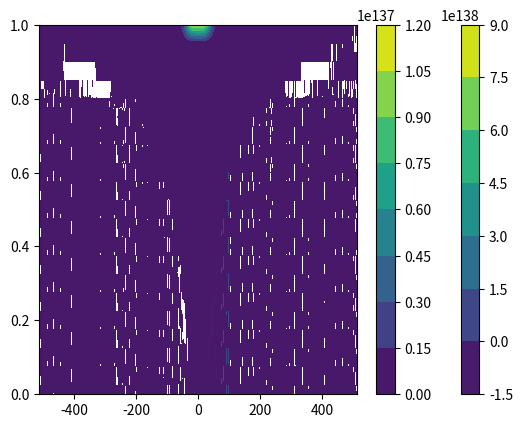

Recreate this plot in Python.
import numpy as np
from numpy import cos, pi, exp
import matplotlib.pyplot as plt
import scipy.signal as scsg


r = 0.2
L = 100


def u_0(x):
    return 1*(cos(2*pi*x/L) + 0.1*cos(4*pi*x/L))

def v_0(x):
    return (0.5 - 0.25*cos(2*pi*x/L))

def w_0(x):
    return exp(-(x-L/2)**2)

def f_L(k):
    return r - 1 + 2*((2*pi*k/L)**2) - ((2*pi*k/L)**4)


N = 1024
dt = 0.05
t_max = 1.01
T = int(t_max/dt) + 1

x_range = np.linspace(0, L-(L/N), N)
k_range = np.arange(-N/2,N/2,1)
fL_range = f_L(k_range)
plt.plot(k_range,fL_range)
plt.show()
plt.clf()

coef_1 = (1+(fL_range*dt/2))/(1-(fL_range*dt/2))
coef_2 = dt/(1-(fL_range*dt/2))
plt.plot(k_range, coef_1, label ="coef 1")
plt.plot(k_range, coef_2, label ="coef 2")
plt.legend()
plt.show()
plt.clf()


def SH(f0):
    u_range = f0(x_range)
    U = np.zeros((N,T))
    U[:,0] = u_range

    DFT_0 = (1/N)*np.fft.fftshift(np.fft.fft(u_range))
    DFT = np.zeros((N,T), dtype = complex)
    U[:,0] = u_range
    DFT[:,0] = DFT_0

    DFTc_0 = (1/N)*np.fft.fftshift(np.fft.fft(u_range**3))
    DFTc = np.zeros((N,T), dtype = complex)
    U[:,0] = u_range
    DFTc[:,0] = DFTc_0

    for t in range(1,T):
        d1 = DFT[:,t-1]
        dc1 = DFTc[:,t-1]
        if t == 1 :
            dc2 = dc1
        else :
            dc2 = DFTc[:,t-2]

        uk = (coef_1*d1) + (coef_2*((3/2)*dc1 - (1/2)*dc2))

        DFT[:,t] = uk
        u = np.real(np.fft.ifft(np.fft.ifftshift(N*uk)))
        U[:,t] = u
        ukc = (1/N)*np.fft.fftshift(np.fft.fft(u**3))

        """pc1 = (1/(2*pi))*np.convolve(uk,uk, mode = "same")
        pc2 = (1/(2*pi))*np.convolve(pc1,uk, mode = "same")"""

        """pc1 = (1/(2*pi))*scsg.fftconvolve(uk,uk, mode = "same")
        pc2 = (1/(2*pi))*scsg.fftconvolve(pc1,uk, mode = "same")"""
        DFTc[:,t] = ukc

    return U,DFT


time_ev = SH(u_0)
U = time_ev[0]
D = time_ev[1]

plt.plot(x_range, U[:,0], label = "t = 0")
plt.plot(x_range, U[:,1], label = "t = {}".format(dt))
plt.plot(x_range, U[:,-1], label = "dernier temps")
plt.legend()
plt.show()
plt.clf()

t_range = np.arange(0,t_max, dt)
[xx,tt]=np.meshgrid(x_range,t_range)
plt.contourf(xx,tt, U.T)
plt.colorbar()
plt.show()


[kk,tt]=np.meshgrid(k_range,t_range)
plt.contourf(kk,tt, np.real(D).T)
plt.colorbar()
plt.show()
